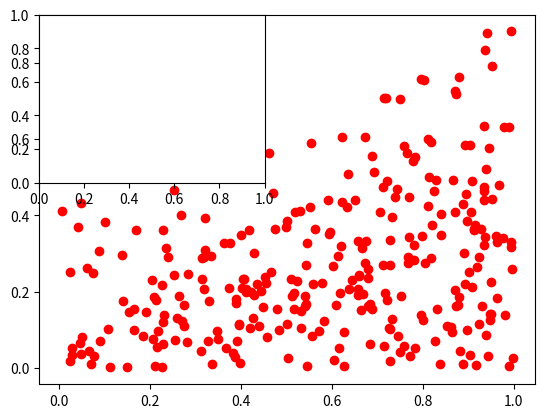

Generate this figure with matplotlib: (Note: this script raises an exception after producing the figure.)
import numpy as np
import matplotlib.pyplot as plt


"""Returns an array of random points [x, y] inside the square."""


def sample_rect(N):
    x = np.random.uniform(0, 1, N)
    y = np.random.uniform(0, 1 - np.exp(-1), N)
    return [x, y]


x, y = sample_rect(100)
plt.plot(x, y, 'ro')
plt.show()


"""Returns an array of random points [x, y] uniformly 
    distributed inside the triangle with corners (0,0), (1,0), (1,1)"""


def sample_tri(N):
    x = (np.random.uniform(0, 1, N))**0.5
    y = np.random.uniform(0, x, N)
    return [x, y]


# Visualize the sampling
x, y = sample_tri(100)
plt.plot(x, y, 'ro')
plt.show()


"""Returns an array of random points [x, y] uniformly distributed 
    between the  curve y(x)=x**(1/2) and y=0, for x belonging to [0,1[."""


def sample_g(N):
    x = (np.random.uniform(0, 1, N))**(1. * 2 / (1. * 3))
    """up=upper bound for y"""
    up = (1 - np.exp(-1)) * x**0.5
    y = np.random.uniform(0, up, N)
    return [x, y]


# Visualize the sampling
x, y = sample_g(100)
plt.plot(x, y, 'ro')
plt.show()

#approximate value of the integral (accept/reject method)#


def estimate(sample):
    j = 0
    for i in range(np.size(sample, 1)):
        '''accept/reject step'''
        if sample[1][i] < 1 - np.exp(-sample[0][i]):
            j += 1
    return (1. * j / (1. * np.size(sample, 1)))


# statistics

# Sample sizes, i.e. number of random points thrown to evaluate the integral
Ns = [10, 100, 1000]

# Number of samples (of with N points each) we average on
repeat = 1000

# empirical mean of N estimates of the integral
means = np.empty([len(Ns), 3])
stds = np.empty([len(Ns), 3])  # empirical variance over N estimates
# empirical probability of getting error >= MAX
error = np.empty([len(Ns), 3])


for i, N in enumerate(Ns):
    '''these are 3 (1000,1) arrays containing the estimates 
    of the integrals for each of the 3 sample regions'''
    integral_rect = np.array(
        [(1 - np.exp(-1)) * estimate(sample_rect(N)) for _ in range(repeat)])
    
    
    
    
    
    integral_tri = np.array([0.5 * estimate(sample_tri(N))
                             for _ in range(repeat)])
    
    
    
    integral_g = np.array([1. * 2 * (1. - np.exp(-1)) /
                           3. * estimate(sample_g(N)) for _ in range(repeat)])

    stds[i] = np.array([np.var(integral_rect, ddof=1)**0.5,     np.var(integral_tri, ddof=1)
                        ** 0.5,      np.var(integral_g, ddof=1)**0.5])  # use the unbiased estimator over N-1
    means[i] = np.array([np.average(integral_rect),     np.average(
        integral_tri),       np.average(integral_g)])
    error[i] = np.array([np.average(np.abs(integral_rect - np.exp(-1))),      np.average(
        np.abs(integral_tri - np.exp(-1))),        np.average(np.abs(integral_g - np.exp(-1)))])

print('means=', means)
print('standard dev', stds)
print('errors', error)
print('the true value is', np.exp(-1))

title = ('y=1-exp(-1)', 'y=x', 'y=x^0.5')
for i in range(3):
    ax = plt.subplot(221 + i)
    ax.set_xscale("log", nonposx='clip')
    plt.errorbar(Ns, means[i], stds[i])
    ax.set_title(title[i])
    ax.set_xlabel('N of random points')
    plt.axhline(y=np.exp(-1), color='r', linestyle='-')
    plt.show()


###############################################################################
# GAUSSIAN SAMPLING
###############################################################################


def f(x, y, z):
    return abs(np.cos((x**2 + y**4)**0.5)) * np.tanh(x**2 + y**2 + z**4)


def f_estimate(N):
    I = 0
    for i in range(N):
        x, y, z = np.random.normal(size=3)
        I += f(x, y, z) / (1. * N)
    return I


for i in range(4):
    print('the estimate of the integral with', 10**(i + 1), 'points is')
    Integral = f_estimate(10**(i + 1))
    print(Integral)
